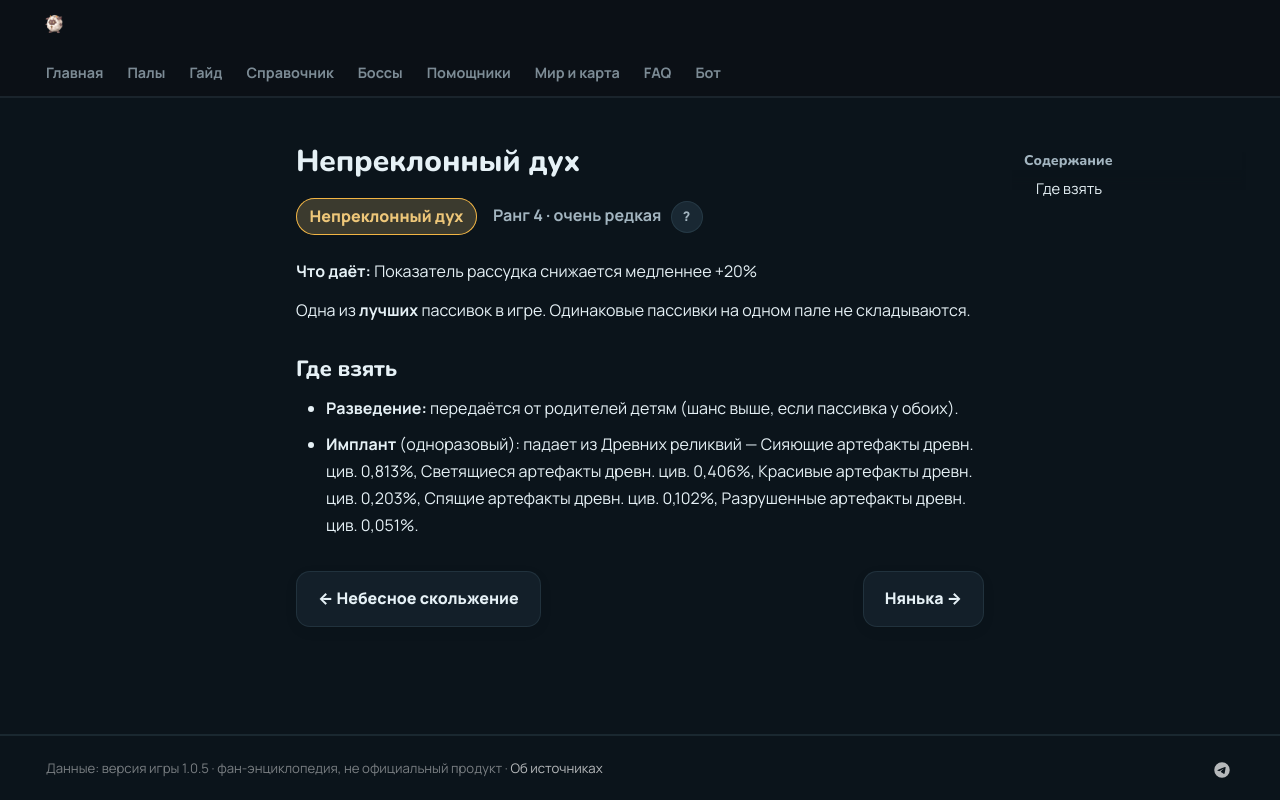

repository: 39den/palwiki · page: passivki/heart_of_the_immovable_king/index.html · generator: mkdocs

# Непреклонный дух

<div class="psv-hero" markdown="0"><span class="psv r-4 big">Непреклонный дух</span> <span class="rk">Ранг 4 · очень редкая <button class="hlp" data-tip="Ранг — насколько сильна пассивка: от −3 (вредная) до 4 (легендарная). Чем выше, тем реже встречается.">?</button></span></div>

**Что даёт:** Показатель рассудка снижается медленнее +20%

Одна из **лучших** пассивок в игре. Одинаковые пассивки на одном пале не складываются.

## Где взять

- 🧬 **Разведение:** передаётся от родителей детям (шанс выше, если пассивка у обоих).
- 💉 **Имплант** (одноразовый): падает из Древних реликвий — Сияющие артефакты древн. цив. 0,813%, Светящиеся артефакты древн. цив. 0,406%, Красивые артефакты древн. цив. 0,203%, Спящие артефакты древн. цив. 0,102%, Разрушенные артефакты древн. цив. 0,051%.


<div class="pn" markdown="0"><a class="card-link" href="../../passivki/sky_strider/">← Небесное скольжение</a><a class="card-link" href="../../passivki/babysitter/">Нянька →</a></div>
